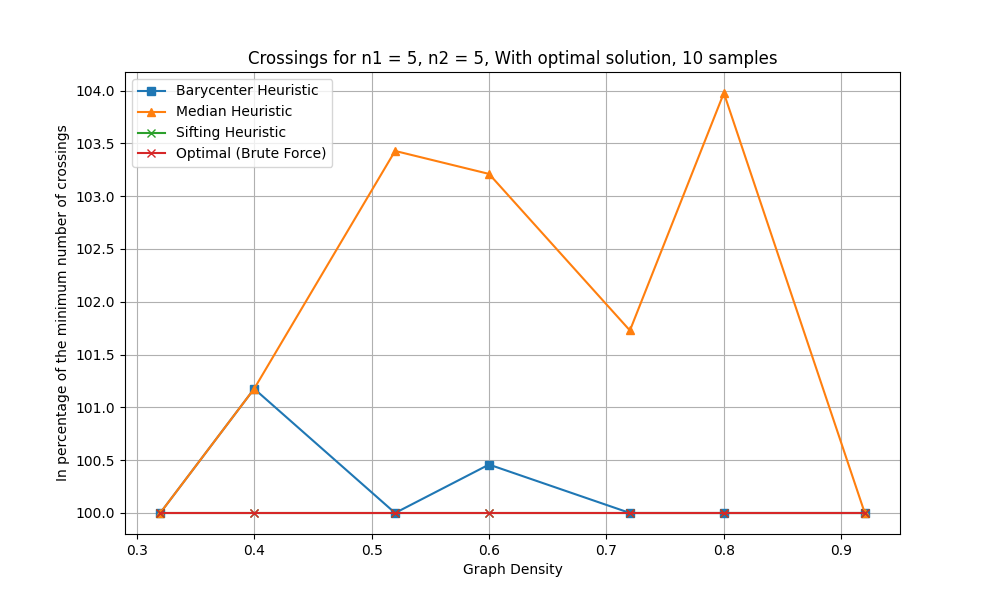

Source data for this figure (header and first rows):
n1, n2, num_samples, density, pred_density, avg_crossings_original, avg_crossings_barycenter, avg_crossings_median, avg_crossings_sifting, avg_crossings_optimal
5, 5, 10, 0.2, 0.1, 4.4, 0.0, 0.0, 0.0, 0.0
5, 5, 10, 0.2, 0.2, 4.9, 0.0, 0.0, 0.0, 0.0
5, 5, 10, 0.32, 0.3, 10.8, 4.2, 4.2, 4.2, 4.2
5, 5, 10, 0.4, 0.4, 16.0, 8.6, 8.6, 8.5, 8.5
5, 5, 10, 0.52, 0.5, 27.6, 17.5, 18.1, 17.5, 17.5
5, 5, 10, 0.6, 0.6, 39.4, 21.9, 22.5, 21.8, 21.8
5, 5, 10, 0.72, 0.7, 50.5, 40.5, 41.2, 40.5, 40.5
5, 5, 10, 0.8, 0.8, 65.2, 52.8, 54.9, 52.8, 52.8
5, 5, 10, 0.92, 0.9, 86.8, 74.2, 74.2, 74.2, 74.2
